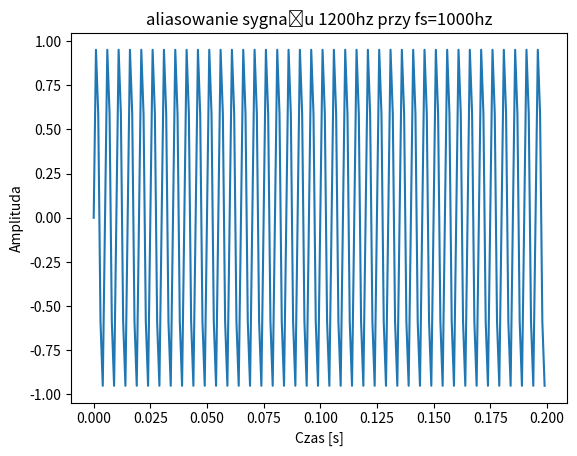

This chart was generated by the following Python code:
#w ramach zadania sprawdzamy jak downsampling zmienia widmo sygnału na tone_440.wav

import numpy as np
import matplotlib.pyplot as plt

fs = 1000 #częstotliwość próbkowania po downsamplingu
t =np.linspace(0,1, fs, endpoint=False) #wektor czasu 1 sekunda
x = np.sin(2*np.pi*1200*t) #sygnał próbkowany z częstotliwością 1200hz

plt.plot(t[:200], x[:200]) #wykres pierwszych 200 próbek sygnału
plt.title("aliasowanie sygnału 1200hz przy fs=1000hz")
plt.xlabel("Czas [s]")
plt.ylabel("Amplituda")
plt.show() 